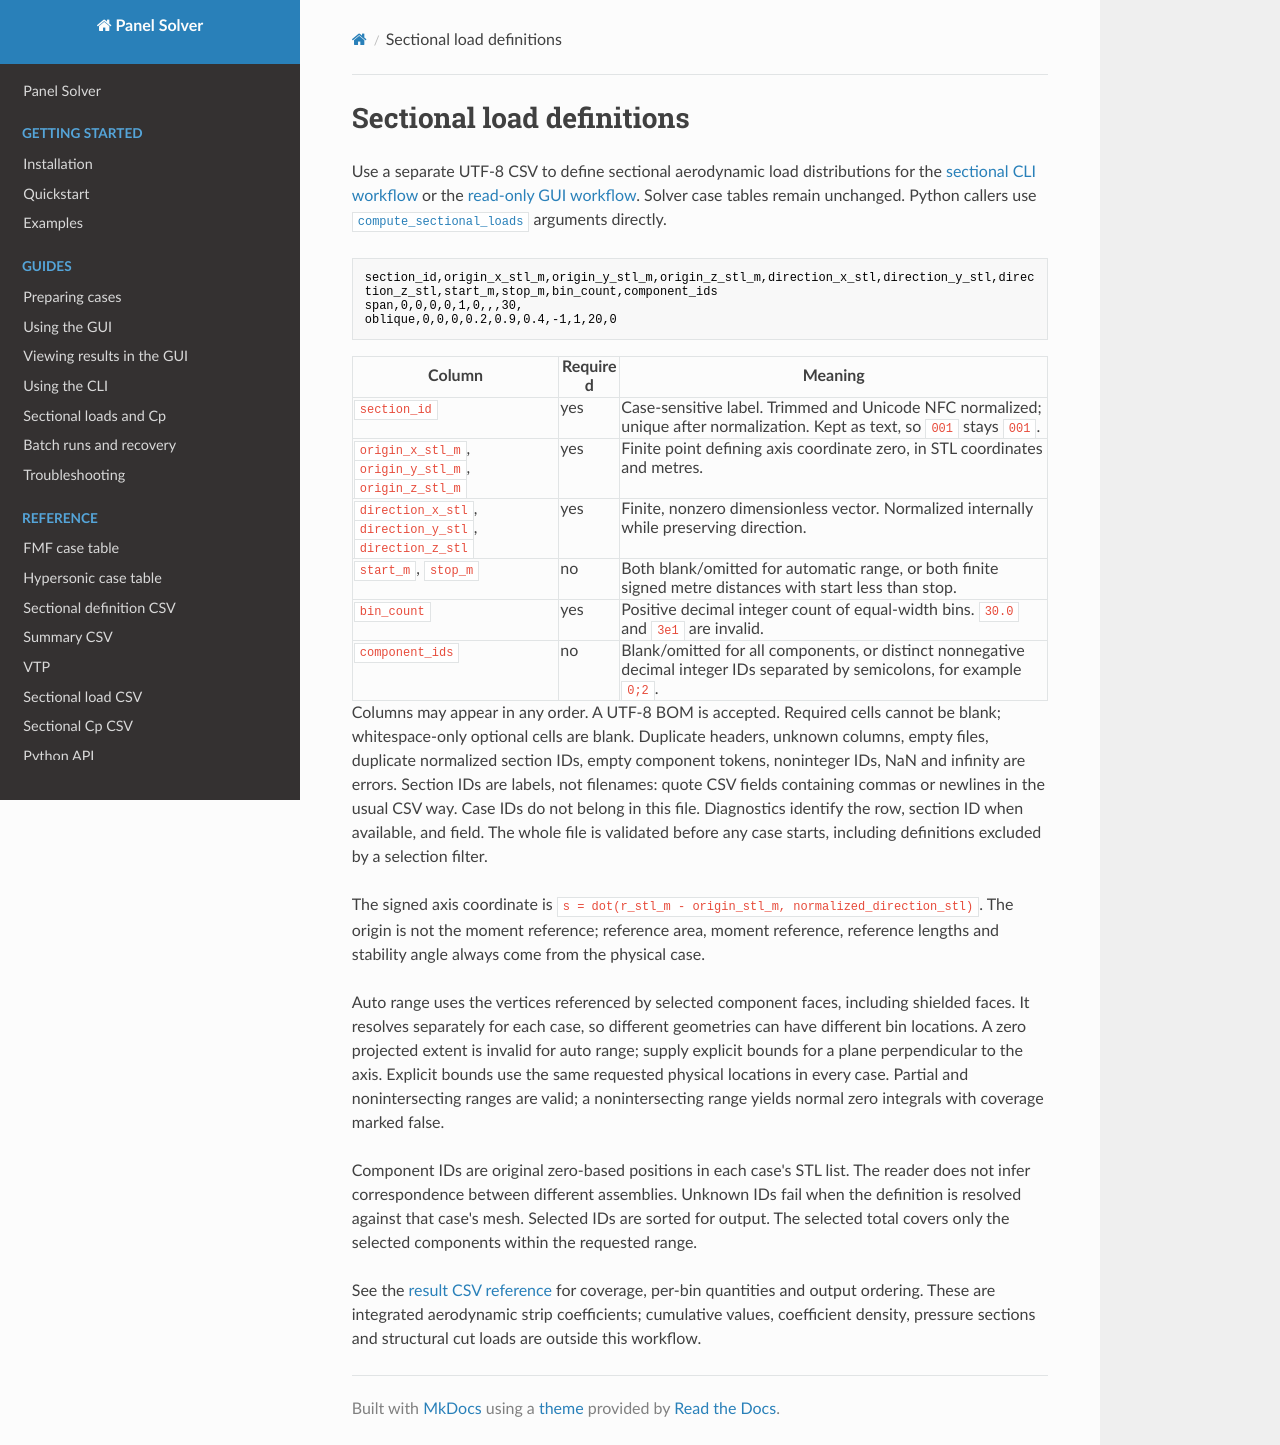

repository: pandorobo11/panelsolver · page: inputs/sectional-loads.html · generator: mkdocs

# Sectional load definitions

Use a separate UTF-8 CSV to define sectional aerodynamic load distributions for
the [sectional CLI workflow](../running/cli.md#sectional-load-batches) or the
[read-only GUI workflow](../running/gui.md#sectional-load-batches). Solver
case tables remain unchanged. Python callers use
[`compute_sectional_loads`](../running/python-api.md#sectional-aerodynamic-load-distributions)
arguments directly.

```csv
section_id,origin_x_stl_m,origin_y_stl_m,origin_z_stl_m,direction_x_stl,direction_y_stl,direction_z_stl,start_m,stop_m,bin_count,component_ids
span,0,0,0,0,1,0,,,30,
oblique,0,0,0,0.2,0.9,0.4,-1,1,20,0
```

| Column | Required | Meaning |
|---|---|---|
| `section_id` | yes | Case-sensitive label. Trimmed and Unicode NFC normalized; unique after normalization. Kept as text, so `001` stays `001`. |
| `origin_x_stl_m`, `origin_y_stl_m`, `origin_z_stl_m` | yes | Finite point defining axis coordinate zero, in STL coordinates and metres. |
| `direction_x_stl`, `direction_y_stl`, `direction_z_stl` | yes | Finite, nonzero dimensionless vector. Normalized internally while preserving direction. |
| `start_m`, `stop_m` | no | Both blank/omitted for automatic range, or both finite signed metre distances with start less than stop. |
| `bin_count` | yes | Positive decimal integer count of equal-width bins. `30.0` and `3e1` are invalid. |
| `component_ids` | no | Blank/omitted for all components, or distinct nonnegative decimal integer IDs separated by semicolons, for example `0;2`. |

Columns may appear in any order. A UTF-8 BOM is accepted. Required cells cannot
be blank; whitespace-only optional cells are blank. Duplicate headers, unknown
columns, empty files, duplicate normalized section IDs, empty component tokens,
noninteger IDs, NaN and infinity are errors. Section IDs are labels, not
filenames: quote CSV fields containing commas or newlines in the usual CSV way.
Case IDs do not belong in this file. Diagnostics identify the row, section ID
when available, and field. The whole file is validated before any case starts,
including definitions excluded by a selection filter.

The signed axis coordinate is
`s = dot(r_stl_m - origin_stl_m, normalized_direction_stl)`.
The origin is not the moment reference; reference area, moment reference,
reference lengths and stability angle always come from the physical case.

Auto range uses the vertices referenced by selected component faces, including
shielded faces. It resolves separately for each case, so different geometries
can have different bin locations. A zero projected extent is invalid for auto
range; supply explicit bounds for a plane perpendicular to the axis. Explicit
bounds use the same requested physical locations in every case. Partial and
nonintersecting ranges are valid; a nonintersecting range yields normal zero
integrals with coverage marked false.

Component IDs are original zero-based positions in each case's STL list. The
reader does not infer correspondence between different assemblies. Unknown IDs
fail when the definition is resolved against that case's mesh. Selected IDs
are sorted for output. The selected total covers only the selected components
within the requested range.

See the [result CSV reference](../results/sectional-loads-csv.md) for coverage,
per-bin quantities and output ordering. These are integrated aerodynamic strip
coefficients; cumulative values, coefficient density, pressure sections and
structural cut loads are outside this workflow.
